Labelled photos from "wm-nown", an image-classification folder in CodewithTanzeel/image-logo-remover. The possible labels are: no watermark, watermark.

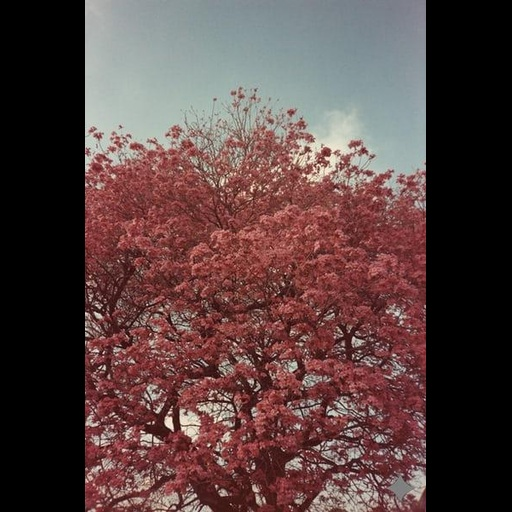
Label: watermark

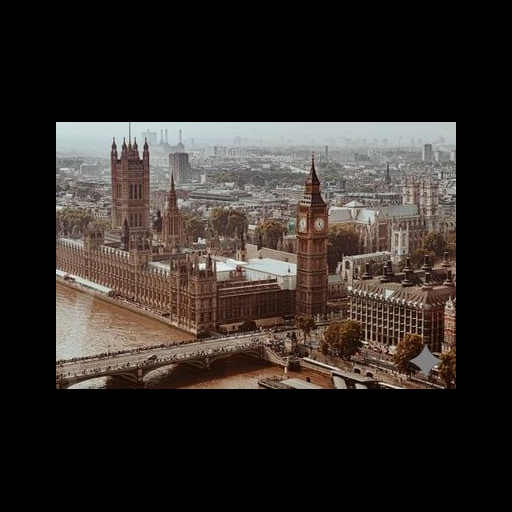
Label: watermark

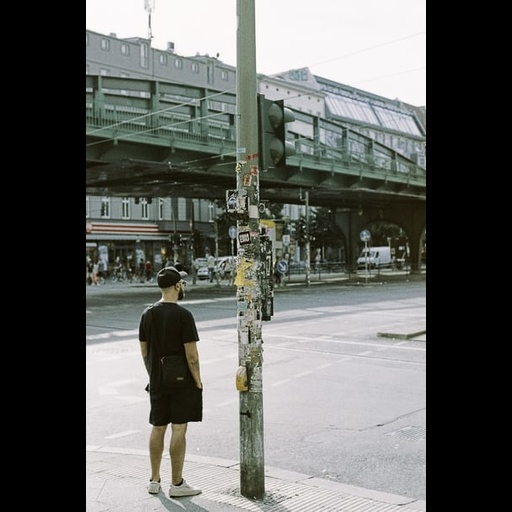
Label: no watermark

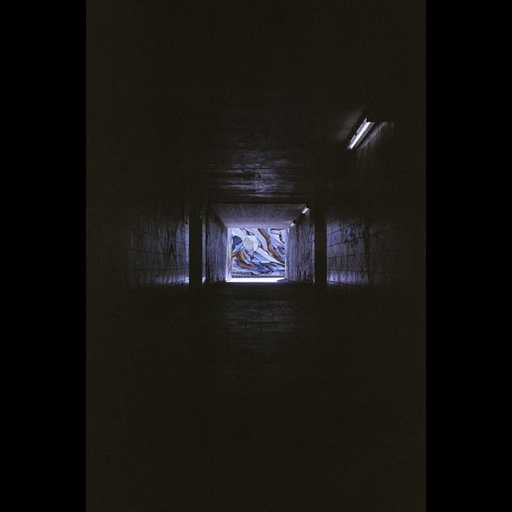
Label: no watermark

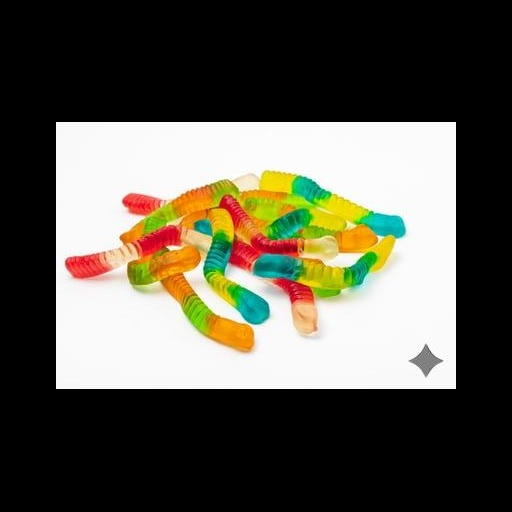
Label: watermark

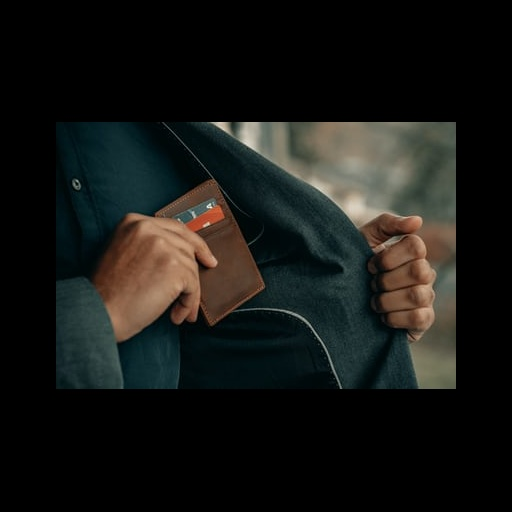
Label: no watermark
